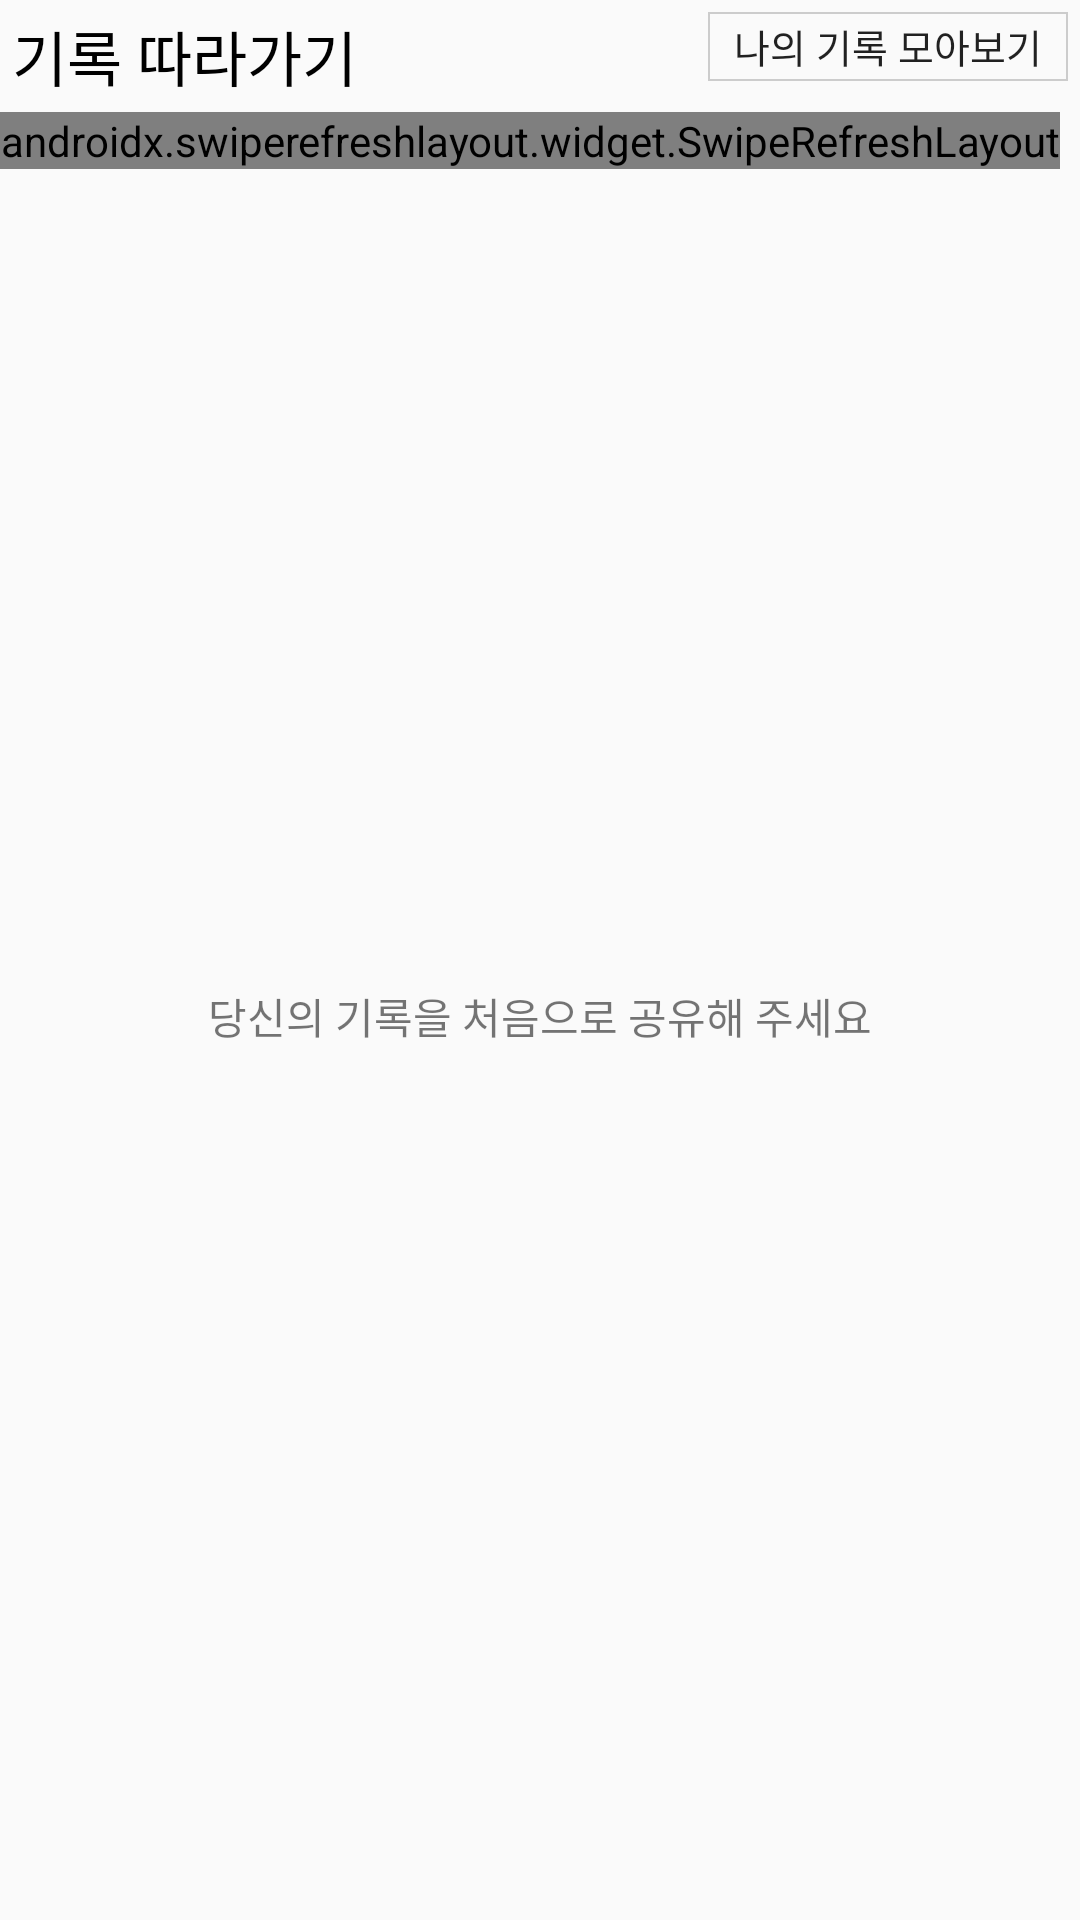

Android layout source for this screen:
<!-- AndroidManifest.xml: application theme AppTheme -->
<!-- res/layout/layout_sharedreview.xml -->
<?xml version="1.0" encoding="utf-8"?>
<RelativeLayout xmlns:android="http://schemas.android.com/apk/res/android"
    android:layout_width="match_parent"
    android:layout_height="match_parent"
    xmlns:app="http://schemas.android.com/apk/res-auto">

    <TextView
        android:id="@+id/tv_fragtitle"
        android:layout_width="match_parent"
        android:layout_height="wrap_content"
        android:text="기록 따라가기"
        android:fontFamily="@font/godo"
        android:padding="4dp"
        android:textColor="#ff000000"
        android:textSize="20sp"/>









    <Button
        android:id="@+id/btn_myReview"
        android:layout_width="120dp"
        android:layout_height="23dp"
        android:layout_marginRight="4dp"
        android:layout_marginTop="4dp"
        android:text="나의 기록 모아보기"
        android:textSize="13sp"
        android:layout_alignParentRight="true"
        android:background="@drawable/bg_tv"/>
    <TextView
        android:id="@+id/tvGuideText"
        android:layout_width="match_parent"
        android:layout_height="match_parent"
        android:layout_below="@id/tv_fragtitle"
        android:text="당신의 기록을 처음으로 공유해 주세요"
        android:gravity="center_vertical|center_horizontal"/>

    <androidx.swiperefreshlayout.widget.SwipeRefreshLayout
        android:id="@+id/swipelay"
        android:layout_below="@id/tv_fragtitle"
        android:layout_width="wrap_content"
        android:layout_height="wrap_content">
        <androidx.recyclerview.widget.RecyclerView
            android:id="@+id/sharedRecyclerView"
            android:layout_below="@id/tv_fragtitle"
            android:layout_width="match_parent"
            android:layout_height="match_parent"
            app:layoutManager="androidx.recyclerview.widget.LinearLayoutManager"
            android:orientation="vertical"/>
    </androidx.swiperefreshlayout.widget.SwipeRefreshLayout>



</RelativeLayout>
<!-- resources referenced by this layout -->
<resources>
  <!-- drawable bg_tv (drawable) -->
  <?xml version="1.0" encoding="utf-8"?>
  <shape xmlns:android="http://schemas.android.com/apk/res/android" android:shape="rectangle">
      <stroke android:color="#cccccc" android:width="0.5dp"/>
  
  </shape>
  <style name="AppTheme" parent="Theme.AppCompat.Light.NoActionBar">
          
          <item name="colorPrimary">#2870AA</item>
          <item name="colorPrimaryDark">@color/colorPrimaryDark</item>
          <item name="colorAccent">#363E68</item>
  
  
  
  
  
  
      </style>
  <color name="colorPrimaryDark">#99888888</color>
</resources>
